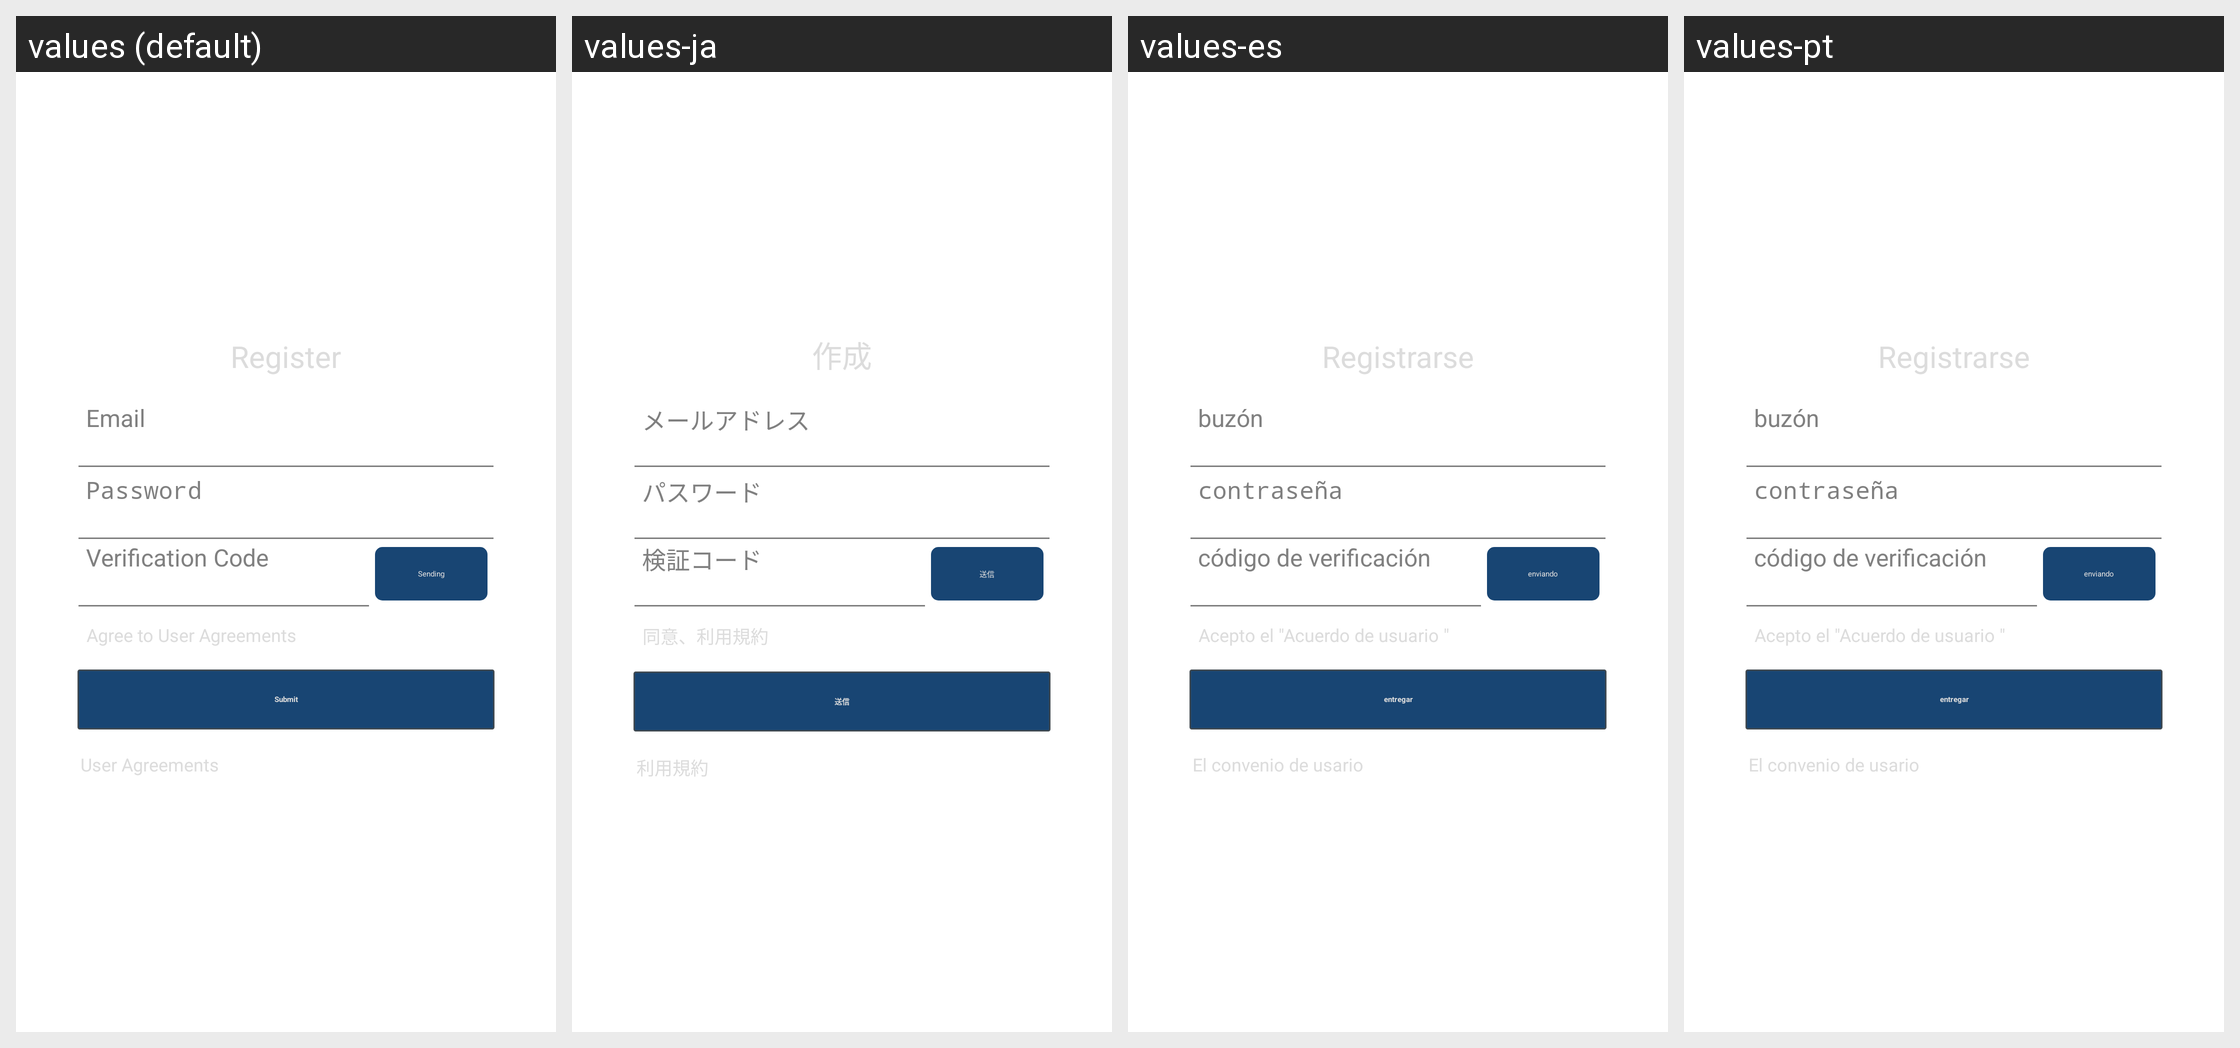

Translations of the strings shown on this Android screen, per locale in the grid:
Android screen res/layout/hw_fragment_register.xml rendered under 4 locales, left to right: values (default), values-ja, values-es, values-pt. Device: Nexus 5 (rendered at 1080×1920; each locale shown at half size, 540×960, under a caption strip naming it); theme AppTheme.
Other locales in the repository, not shown: values-af, values-ar, values-bn, values-cs, values-da, values-de, values-de-rDE, values-el, values-en-rGB, values-en-rSG, values-fi, values-fr, values-fr-rCA, values-fr-rFR, values-gu, values-hi, values-hr, values-hu, values-in, values-it, values-iw, values-kn, values-ko, values-ko-rKR, values-ml, values-mr, values-ms-rMY, values-nb, values-nl, values-pa, values-pl, values-pt-rPT, values-ro, values-ru, values-ru-rRU, values-sk, values-sv, values-ta, values-te, values-th, values-th-rTH, values-tl, values-tr, values-tr-rTR, values-vi, values-zh-rCN, values-zh-rHK, values-zh-rTW.
Strings drawn on this screen, with the default value and each locale's value (text and hints the layout hard-codes, and strings that could not be matched under every locale, appear in the picture but are not listed):

hw_register_title
  values: Register
  values-ja: 作成
  values-es: Registrarse
  values-pt: Registrarse

hw_inputBox_validationCode_hint
  values: Verification Code
  values-ja: 検証コード
  values-es: código de verificación
  values-pt: código de verificación

hw_msg_email_code
  values: Sending
  values-ja: 送信
  values-es: enviando
  values-pt: enviando

hw_register_agree
  values: Agree to User Agreements
  values-ja: 同意、利用規約
  values-es: Acepto el "Acuerdo de usuario "
  values-pt: Acepto el "Acuerdo de usuario "

hw_register_signUp
  values: Submit
  values-ja: 送信
  values-es: entregar
  values-pt: entregar

agree
  values: User Agreements
  values-ja: 利用規約
  values-es: El convenio de usario
  values-pt: El convenio de usario

hw_inputBox_email_hint
  values: Email
  values-ja: メールアドレス
  values-es: buzón
  values-pt: buzón

hw_inputBox_password_hint
  values: Password
  values-ja: パスワード
  values-es: contraseña
  values-pt: contraseña
